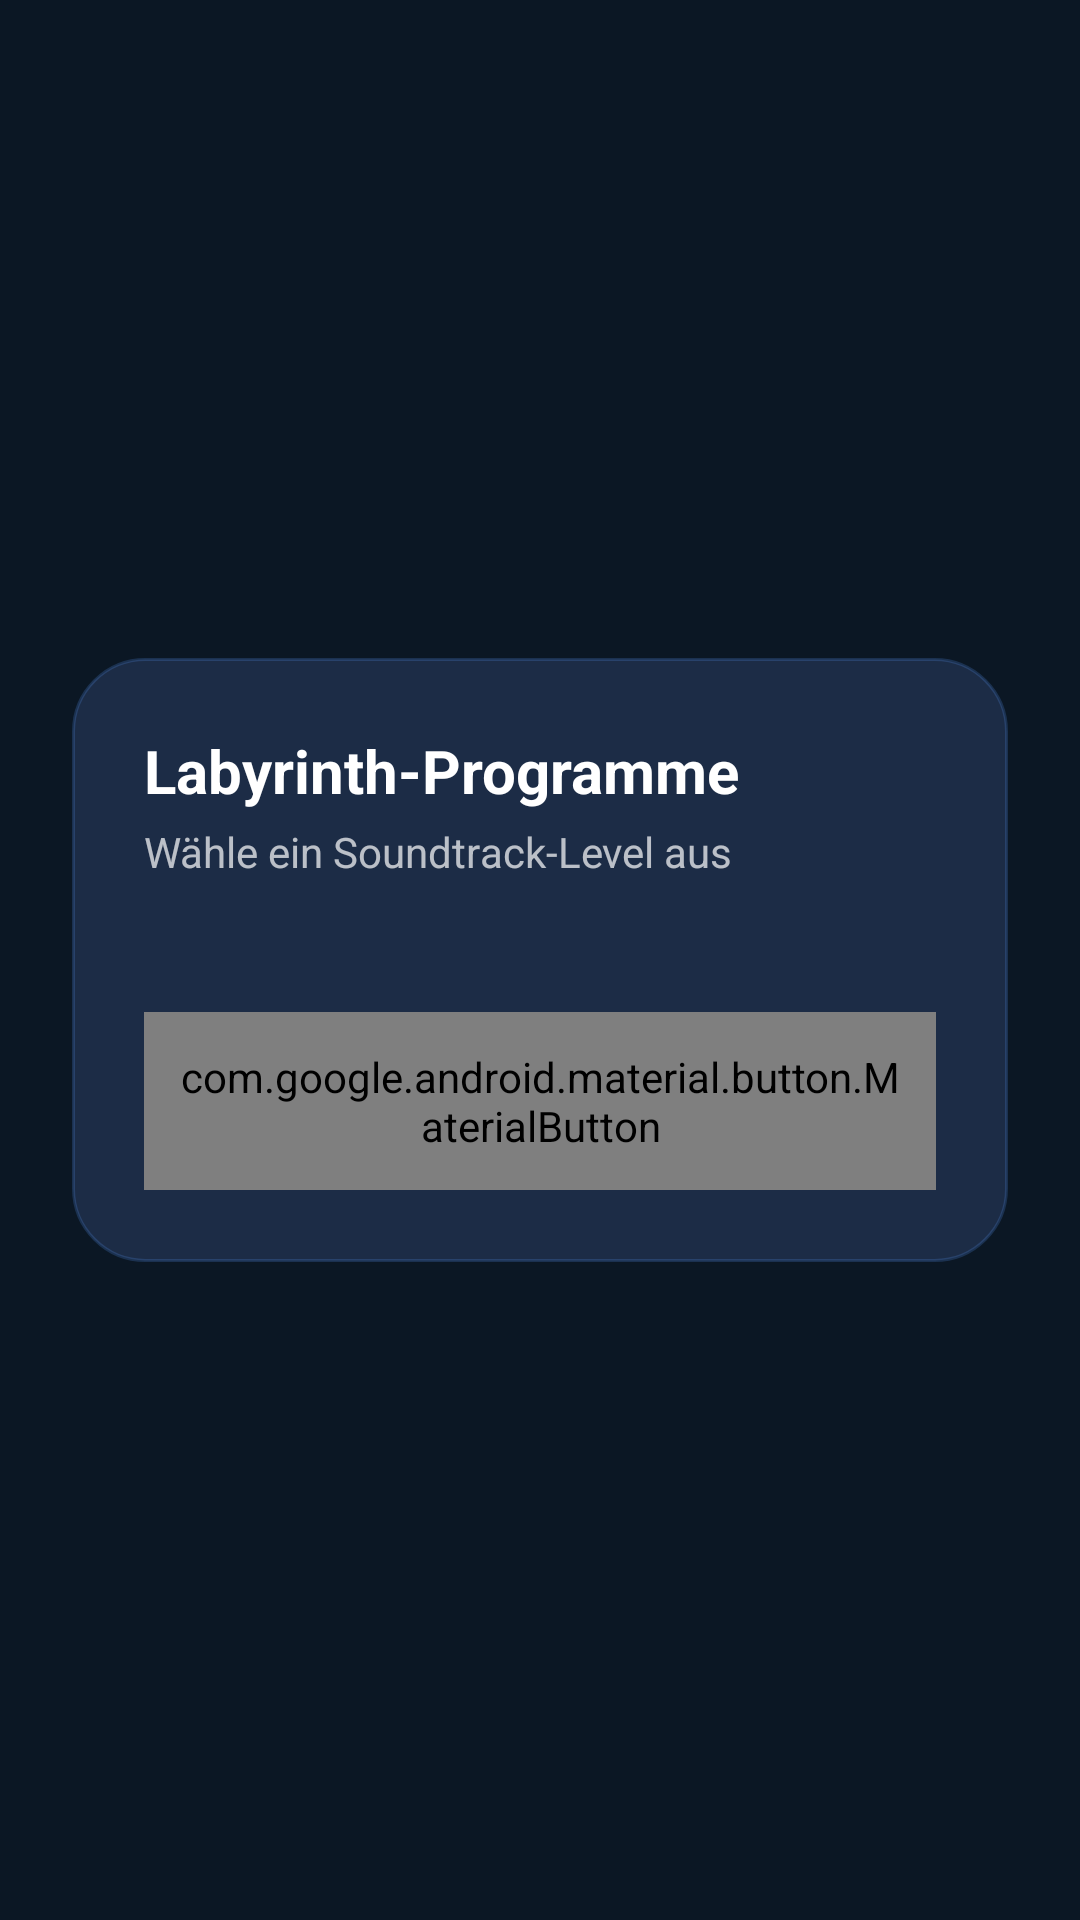

Here is an Android app screen rendered from its layout file. Give the layout XML and the strings, colors and styles it references.
<!-- AndroidManifest.xml: application theme Theme.RobotIdeParkour -->
<!-- res/layout/view_world_select_pager.xml -->
<?xml version="1.0" encoding="utf-8"?>
<FrameLayout xmlns:android="http://schemas.android.com/apk/res/android"
    xmlns:app="http://schemas.android.com/apk/res-auto"
    android:layout_width="match_parent"
    android:layout_height="match_parent"
    android:padding="24dp">

    <LinearLayout
        android:layout_width="match_parent"
        android:layout_height="wrap_content"
        android:layout_gravity="center"
        android:background="@drawable/bg_world_select_panel"
        android:orientation="vertical"
        android:padding="24dp">

        <TextView
            android:id="@+id/title"
            android:layout_width="match_parent"
            android:layout_height="wrap_content"
            android:text="Labyrinth-Programme"
            android:textColor="@android:color/white"
            android:textSize="20sp"
            android:textStyle="bold" />

        <TextView
            android:id="@+id/subtitle"
            android:layout_width="match_parent"
            android:layout_height="wrap_content"
            android:layout_marginTop="4dp"
            android:text="Wähle ein Soundtrack-Level aus"
            android:textColor="#B3FFFFFF"
            android:textSize="14sp" />

        <androidx.viewpager2.widget.ViewPager2
            android:id="@+id/level_pager"
            android:layout_width="match_parent"
            android:layout_height="0dp"
            android:layout_marginTop="16dp"
            android:layout_weight="1"
            android:overScrollMode="never" />

        <LinearLayout
            android:id="@+id/pager_indicator"
            android:layout_width="wrap_content"
            android:layout_height="wrap_content"
            android:layout_gravity="center_horizontal"
            android:layout_marginTop="12dp"
            android:gravity="center"
            android:orientation="horizontal" />

        <LinearLayout
            android:layout_width="match_parent"
            android:layout_height="wrap_content"
            android:layout_marginTop="16dp"
            android:gravity="center_vertical"
            android:orientation="horizontal">

            <com.google.android.material.button.MaterialButton
                android:id="@+id/button_previous"
                style="@style/Widget.MaterialComponents.Button.TextButton"
                android:layout_width="wrap_content"
                android:layout_height="wrap_content"
                android:minWidth="0dp"
                android:minHeight="0dp"
                android:padding="12dp"
                app:cornerRadius="24dp"
                app:icon="@drawable/ic_chevron_left"
                app:iconPadding="0dp"
                app:iconTint="@android:color/white"
                android:text="@string/world_select_back_to_menu"
                android:textColor="@android:color/white" />

            <View
                android:layout_width="0dp"
                android:layout_height="0dp"
                android:layout_weight="1" />

            <com.google.android.material.button.MaterialButton
                android:id="@+id/button_next"
                style="@style/Widget.MaterialComponents.Button.TextButton"
                android:layout_width="wrap_content"
                android:layout_height="wrap_content"
                android:minWidth="0dp"
                android:minHeight="0dp"
                android:padding="12dp"
                app:cornerRadius="24dp"
                app:icon="@drawable/ic_chevron_right"
                app:iconPadding="0dp"
                app:iconTint="@android:color/white"
                android:text="@string/world_select_page_two"
                android:textColor="@android:color/white" />
        </LinearLayout>
    </LinearLayout>
</FrameLayout>
<!-- resources referenced by this layout -->
<resources>
  <!-- drawable bg_world_select_panel (drawable) -->
  <?xml version="1.0" encoding="utf-8"?>
  <shape xmlns:android="http://schemas.android.com/apk/res/android"
      android:shape="rectangle">
      <solid android:color="#1C2C46" />
      <corners android:radius="24dp" />
      <padding
          android:left="8dp"
          android:top="8dp"
          android:right="8dp"
          android:bottom="8dp" />
      <stroke
          android:width="1dp"
          android:color="#335D9CFF" />
  </shape>
  <!-- drawable ic_chevron_right (drawable) -->
  <?xml version="1.0" encoding="utf-8"?>
  <vector xmlns:android="http://schemas.android.com/apk/res/android"
      android:width="24dp"
      android:height="24dp"
      android:viewportWidth="24"
      android:viewportHeight="24">
      <path
          android:fillColor="@android:color/white"
          android:pathData="M8.59,16.59L10,18l6,-6 -6,-6 -1.41,1.41L13.17,12z" />
  </vector>
  <style name="Theme.RobotIdeParkour" parent="Theme.AppCompat.NoActionBar">
          <item name="android:windowBackground">@color/background_primary</item>
          <item name="android:colorBackground">@color/background_primary</item>
          <item name="android:statusBarColor">@color/background_secondary</item>
          <item name="android:navigationBarColor">@color/background_secondary</item>
      </style>
  <color name="background_primary">#0B1724</color>
  <color name="background_secondary">#13253A</color>
</resources>
